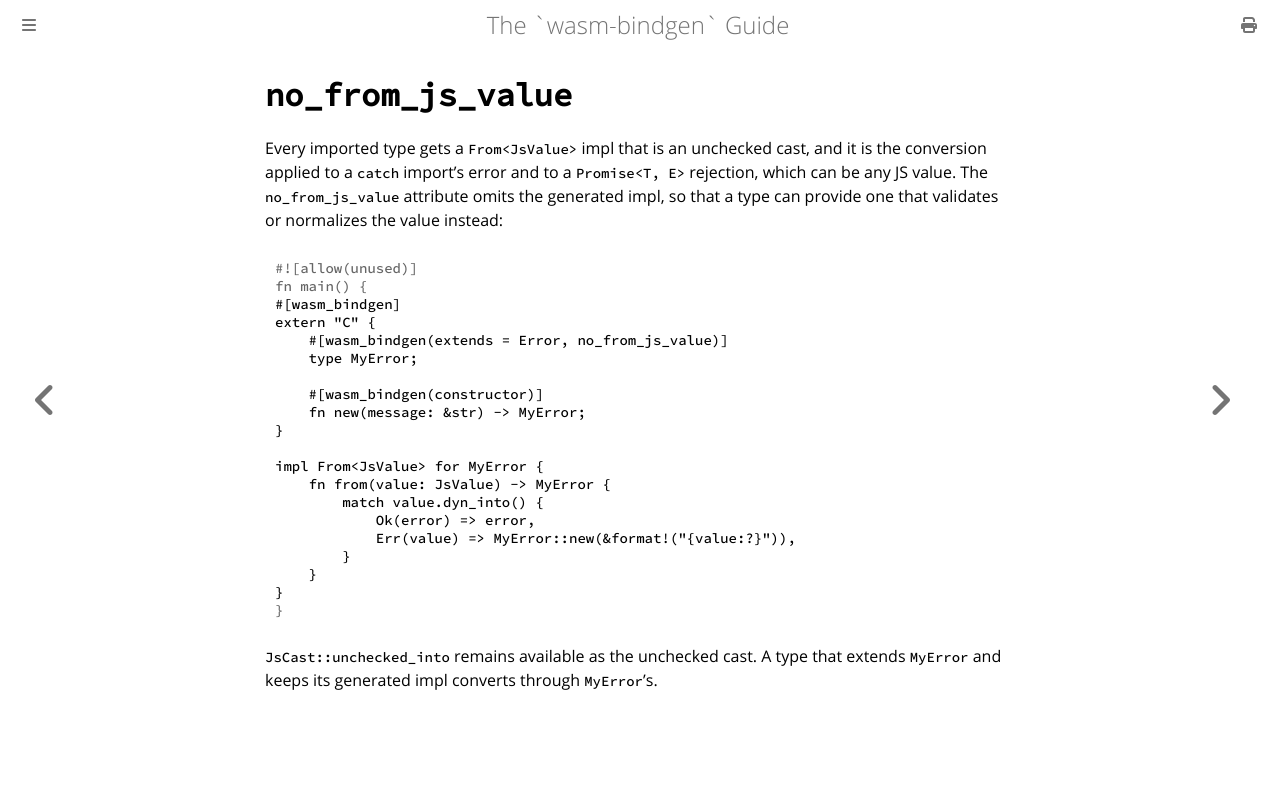

repository: wasm-bindgen/wasm-bindgen · page: reference/attributes/on-js-imports/no_from_js_value.html · generator: mdbook

# `no_from_js_value`

Every imported type gets a `From<JsValue>` impl that is an unchecked cast, and
it is the conversion applied to a `catch` import's error and to a
`Promise<T, E>` rejection, which can be any JS value. The `no_from_js_value`
attribute omits the generated impl, so that a type can provide one that
validates or normalizes the value instead:

```rust
#[wasm_bindgen]
extern "C" {
    #[wasm_bindgen(extends = Error, no_from_js_value)]
    type MyError;

    #[wasm_bindgen(constructor)]
    fn new(message: &str) -> MyError;
}

impl From<JsValue> for MyError {
    fn from(value: JsValue) -> MyError {
        match value.dyn_into() {
            Ok(error) => error,
            Err(value) => MyError::new(&format!("{value:?}")),
        }
    }
}
```

`JsCast::unchecked_into` remains available as the unchecked cast. A type that
extends `MyError` and keeps its generated impl converts through `MyError`'s.
